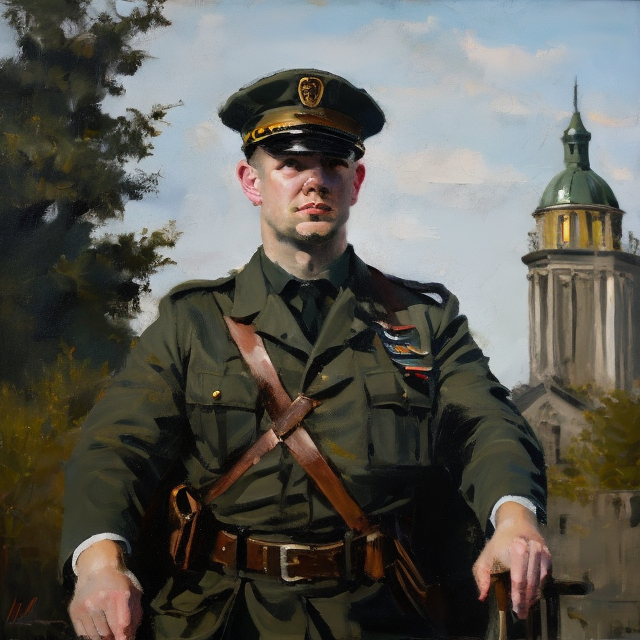
Generation parameters embedded in this image by InvokeAI (PNG metadata text chunk, JSON):
{"app_version":"3.1.1","generation_mode":"txt2img","positive_prompt":"oil canvas  solider ","negative_prompt":"Indian,deformed, distorted, disfigured, doll, poorly drawn, bad anatomy, wrong anatomy","width":640,"height":640,"seed":1816985634,"rand_device":"cpu","cfg_scale":7.5,"steps":50,"scheduler":"dpmpp_2m_k","clip_skip":0,"model":{"model_name":"deliberate_v3","base_model":"sd-1","model_type":"main"},"controlnets":[],"loras":[{"lora":{"model_name":"oil_canvas3","base_model":"sd-1"},"weight":0.74}]}